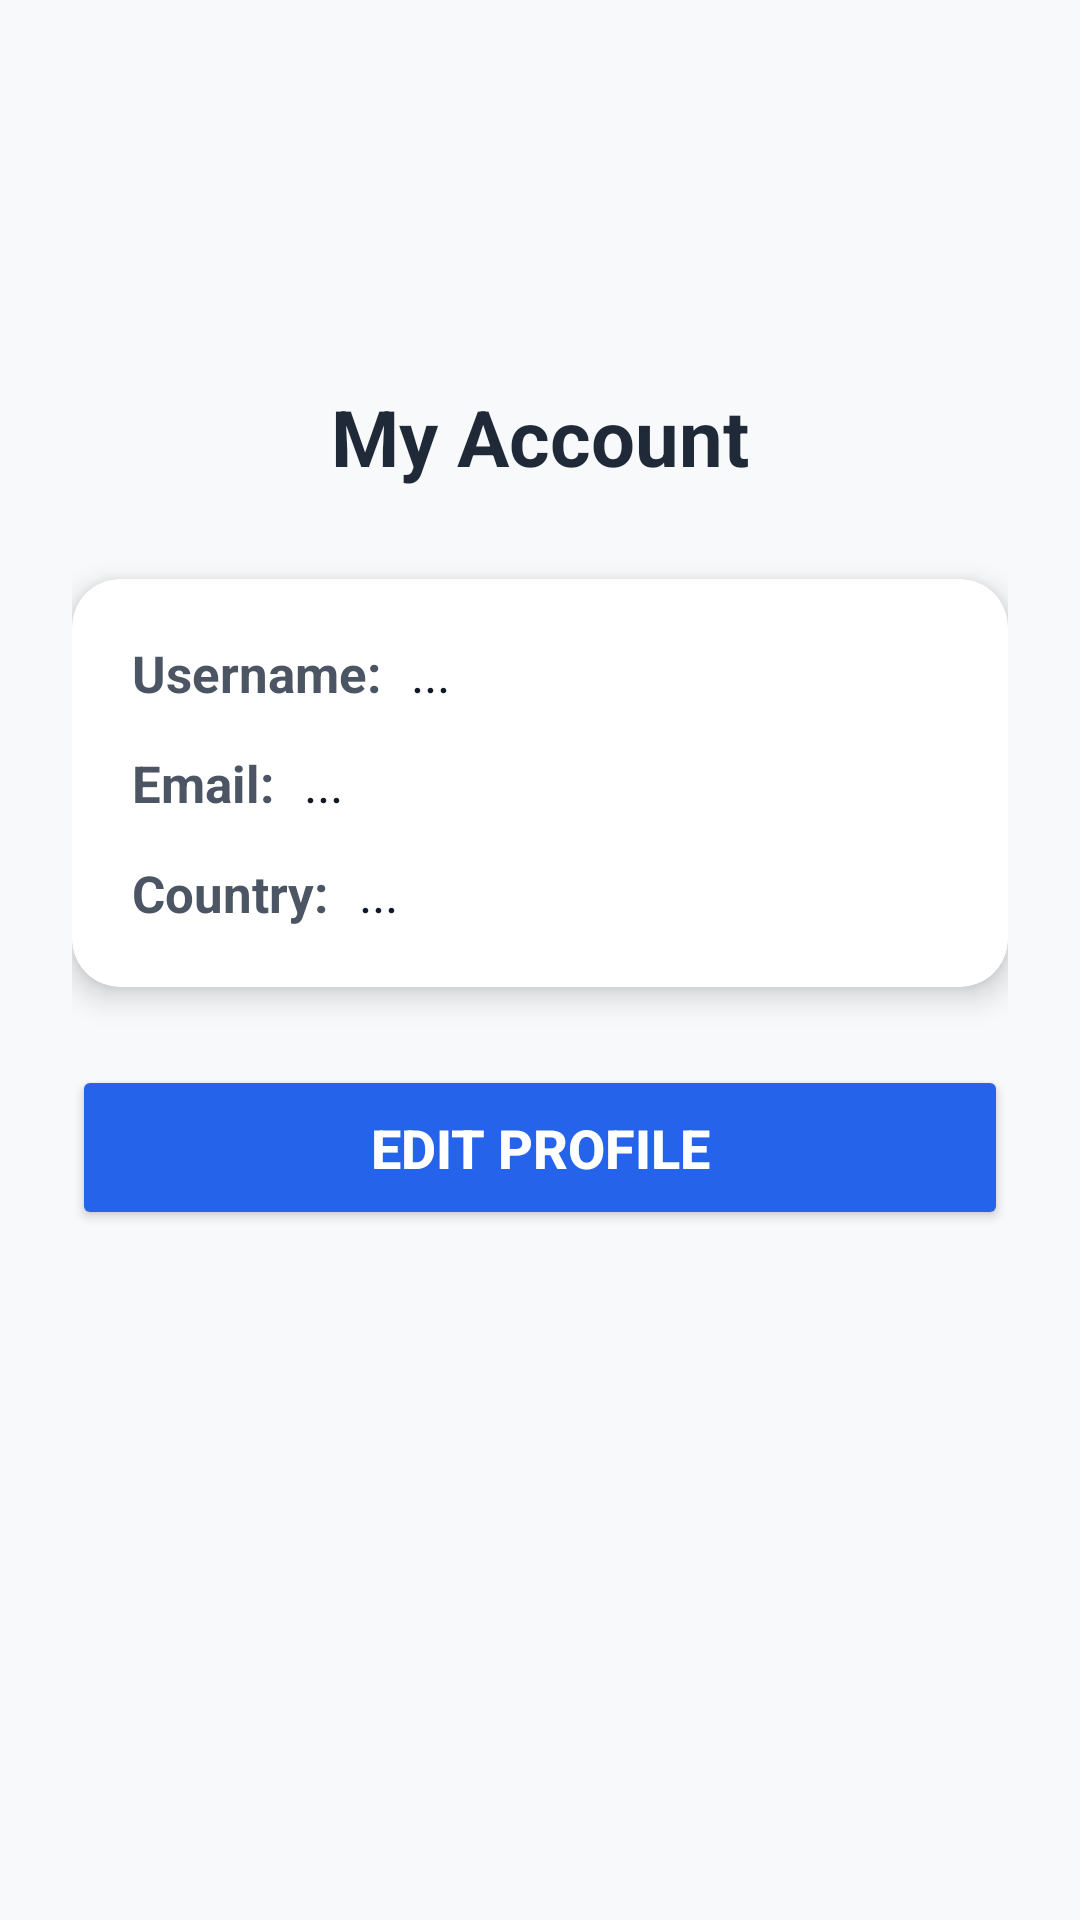

Layout XML and referenced resources for this Android screen:
<!-- AndroidManifest.xml: application theme Theme.CurrencyConverter -->
<!-- res/layout/activity_user_profile.xml -->
<?xml version="1.0" encoding="utf-8"?>
<androidx.constraintlayout.widget.ConstraintLayout
    xmlns:android="http://schemas.android.com/apk/res/android"
    xmlns:app="http://schemas.android.com/apk/res-auto"
    android:id="@+id/main"
    android:layout_width="match_parent"
    android:layout_height="match_parent"
    android:padding="24dp"
    android:background="#F8F9FA">

    
    <com.google.android.material.appbar.MaterialToolbar
        android:id="@+id/profileToolbar"
        android:layout_width="match_parent"
        android:layout_height="?attr/actionBarSize"
        android:title="User Profile"
        android:titleTextColor="@android:color/white"
        android:backgroundTint="#2563EB"
        app:navigationIcon="@drawable/baseline_arrow_back_24"
        app:layout_constraintTop_toTopOf="parent" />

    
    <TextView
        android:id="@+id/profileTitle"
        android:layout_width="wrap_content"
        android:layout_height="wrap_content"
        android:text="My Account"
        android:textColor="#1F2937"
        android:textSize="26sp"
        android:textStyle="bold"
        android:layout_marginTop="40dp"
        app:layout_constraintTop_toBottomOf="@id/profileToolbar"
        app:layout_constraintStart_toStartOf="parent"
        app:layout_constraintEnd_toEndOf="parent" />

    
    <androidx.cardview.widget.CardView
        android:id="@+id/profileCard"
        android:layout_width="0dp"
        android:layout_height="wrap_content"
        android:layout_marginTop="30dp"
        app:layout_constraintTop_toBottomOf="@id/profileTitle"
        app:layout_constraintStart_toStartOf="parent"
        app:layout_constraintEnd_toEndOf="parent"
        app:cardElevation="6dp"
        app:cardCornerRadius="16dp">

        <LinearLayout
            android:layout_width="match_parent"
            android:layout_height="wrap_content"
            android:orientation="vertical"
            android:padding="20dp">

            
            <LinearLayout
                android:layout_width="match_parent"
                android:layout_height="wrap_content"
                android:orientation="horizontal"
                android:paddingBottom="14dp">

                <TextView
                    android:id="@+id/usernameLabel"
                    android:layout_width="wrap_content"
                    android:layout_height="wrap_content"
                    android:text="Username:"
                    android:textColor="#4B5563"
                    android:textSize="17sp"
                    android:textStyle="bold"/>

                <TextView
                    android:id="@+id/username"
                    android:layout_width="0dp"
                    android:layout_height="wrap_content"
                    android:layout_marginStart="10dp"
                    android:layout_weight="1"
                    android:text="..."
                    android:textColor="#111827"
                    android:textSize="17sp"/>
            </LinearLayout>

            
            <LinearLayout
                android:layout_width="match_parent"
                android:layout_height="wrap_content"
                android:orientation="horizontal"
                android:paddingBottom="14dp">

                <TextView
                    android:id="@+id/emailLabel"
                    android:layout_width="wrap_content"
                    android:layout_height="wrap_content"
                    android:text="Email:"
                    android:textColor="#4B5563"
                    android:textSize="17sp"
                    android:textStyle="bold"/>

                <TextView
                    android:id="@+id/email"
                    android:layout_width="0dp"
                    android:layout_height="wrap_content"
                    android:layout_marginStart="10dp"
                    android:layout_weight="1"
                    android:text="..."
                    android:textColor="#111827"
                    android:textSize="17sp"/>
            </LinearLayout>

            
            <LinearLayout
                android:layout_width="match_parent"
                android:layout_height="wrap_content"
                android:orientation="horizontal">

                <TextView
                    android:id="@+id/countryLabel"
                    android:layout_width="wrap_content"
                    android:layout_height="wrap_content"
                    android:text="Country:"
                    android:textColor="#4B5563"
                    android:textSize="17sp"
                    android:textStyle="bold"/>

                <TextView
                    android:id="@+id/country"
                    android:layout_width="0dp"
                    android:layout_height="wrap_content"
                    android:layout_marginStart="10dp"
                    android:layout_weight="1"
                    android:text="..."
                    android:textColor="#111827"
                    android:textSize="17sp"/>
            </LinearLayout>

        </LinearLayout>
    </androidx.cardview.widget.CardView>

    
    <Button
        android:id="@+id/btnEdit"
        android:layout_width="0dp"
        android:layout_height="55dp"
        android:text="Edit Profile"
        android:textSize="18sp"
        android:textStyle="bold"
        android:backgroundTint="#2563EB"
        android:textColor="#FFFFFF"
        android:layout_marginTop="26dp"
        app:layout_constraintTop_toBottomOf="@id/profileCard"
        app:layout_constraintStart_toStartOf="parent"
        app:layout_constraintEnd_toEndOf="parent" />

</androidx.constraintlayout.widget.ConstraintLayout>
<!-- resources referenced by this layout -->
<resources>
  <style name="Theme.CurrencyConverter" parent="Theme.Material3.DayNight.NoActionBar">
  
          
          <item name="actionBarPopupTheme">@style/ThemeOverlay.Material3.Light</item>
          <item name="toolbarStyle">@style/Widget.Material3.Toolbar</item>
  
  
      </style>
</resources>
